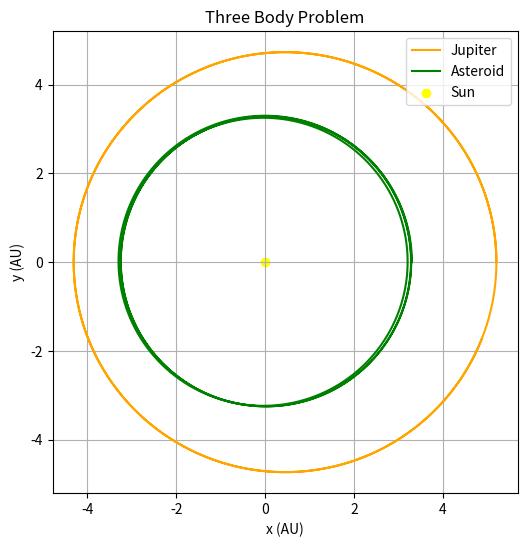

Reproduce this figure in Python.
# Import dependencies
import numpy as np
import matplotlib.pyplot as plt

# Define constants
Ms = 2e30 # in kg
Mj = Ms * 1e-3 # in kg --> For 2a and 2c
# Mj = 1000 * Ms * 1e-3 # in kg --> For 2b
G = 6.673e-11 # in m^3kg^-1s^-2
AU = 1.496e11 # in m
yr = 365.25 * 24 * 3600

# Define initial conditions
xj = 5.2 * AU
yj = 0.0 * AU
xe = 1.0 * AU
ye = 0.0 * AU
xa = 3.3 * AU
ya = 0.0 * AU

vxj = 0.0 * AU/yr
vyj = 2.63 * AU/yr
vj = np.sqrt(vxj**2 + vyj**2)
vxe = 0.0 * AU/yr
vye = 6.18 * AU/yr
ve = np.sqrt(vxe**2 + vye**2)
vxa = 0.0 * AU/yr
vya = 3.46 * AU/yr
va = np.sqrt(vxa**2 + vya**2)

# Initialize start time, end time, and dt
t_current = 0
dt = 0.0001 * yr
# t_end = 10 * yr # --> For 2a
# t_end = 3 * yr # --> For 2b
t_end = 20 * yr # --> For 2c

# Initialize storage
time_list, xj_list, yj_list, vj_list, xe_list, ye_list, ve_list, xa_list, ya_list, va_list = [], [], [], [], [], [], [], [], [], []

time_list.append(t_current)
xj_list.append(xj)
yj_list.append(yj)
vj_list.append(vj)
xe_list.append(xe)
ye_list.append(ye)
ve_list.append(ve)
xa_list.append(xa)
ya_list.append(ya)
va_list.append(va)

# Loop 
while t_current <= t_end:
    vxj = vxj + (-G * Ms * xj / (np.sqrt(xj**2 + yj**2))**3) * dt
    vyj = vyj + (-G * Ms * yj / (np.sqrt(xj**2 + yj**2))**3) * dt
    xj = xj + vxj * dt
    yj = yj + vyj * dt

    xj_list.append(xj)
    yj_list.append(yj)
    vj_list.append(np.sqrt(vxj**2 + vyj**2))

    rej = np.sqrt((xj - xe)**2 + (yj - ye)**2)

    vxe = vxe + (-G * Ms * xe / (np.sqrt(xe**2 + ye**2))**3) * dt + (-G * Mj * (xe-xj) / (rej)**3) * dt
    vye = vye + (-G * Ms * ye / (np.sqrt(xe**2 + ye**2))**3) * dt + (-G * Mj * (ye-yj) / (rej)**3) * dt
    xe = xe + vxe * dt
    ye = ye + vye * dt

    xe_list.append(xe)
    ye_list.append(ye)
    ve_list.append(np.sqrt(vxe**2 + vye**2))

    raj = np.sqrt((xj - xa)**2 + (yj - ya)**2)

    vxa = vxa + (-G * Ms * xa / (np.sqrt(xa**2 + ya**2))**3) * dt + (-G * Mj * (xa-xj) / (raj)**3) * dt
    vya = vya + (-G * Ms * ya / (np.sqrt(xa**2 + ya**2))**3) * dt + (-G * Mj * (ya-yj) / (raj)**3) * dt
    xa = xa + vxa * dt
    ya = ya + vya * dt

    xa_list.append(xa)
    ya_list.append(ya)
    va_list.append(np.sqrt(vxa**2 + vya**2))

    t_current += dt
    time_list.append(t_current)

# Convert from m to AU
xj_list = [item / AU for item in xj_list]
yj_list = [item / AU for item in yj_list]
xe_list = [item / AU for item in xe_list]
ye_list = [item / AU for item in ye_list]
xa_list = [item / AU for item in xa_list]
ya_list = [item / AU for item in ya_list]

plt.figure(figsize=(6,6))
plt.plot(xj_list, yj_list, color="orange", label="Jupiter")
# plt.plot(xe_list, ye_list, color="blue", label="Earth") # --> For 2a and 2b
plt.plot(xa_list, ya_list, color="green", label="Asteroid") # --> For 2c
plt.xlabel("x (AU)")
plt.ylabel("y (AU)")
plt.title("Three Body Problem")
plt.scatter(0, 0, color="yellow", marker="o", label="Sun")
plt.legend(loc='upper right') 
plt.grid()
plt.show()
